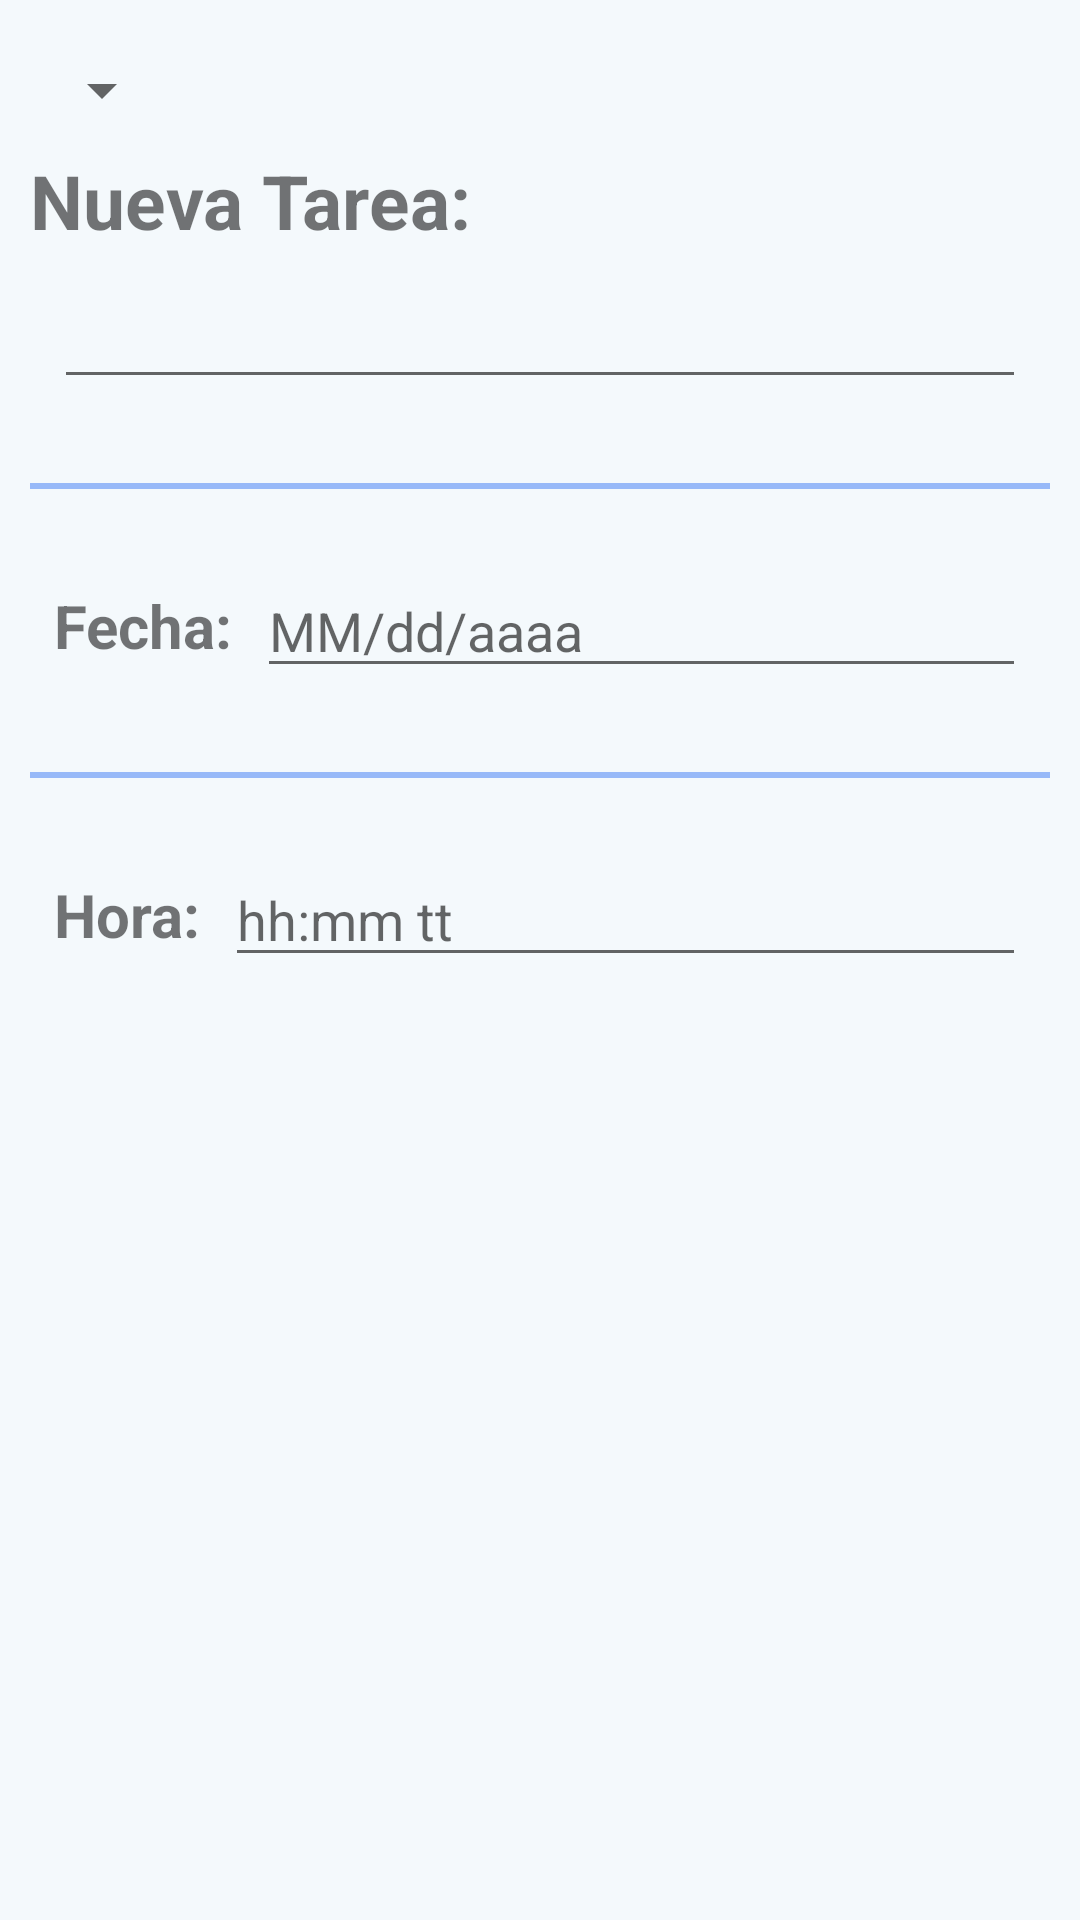

The Android layout XML behind this screen, and the referenced resources:
<!-- AndroidManifest.xml: application theme Theme.TodoList -->
<!-- res/layout/alert_add_tarea.xml -->
<?xml version="1.0" encoding="utf-8"?>
<LinearLayout xmlns:android="http://schemas.android.com/apk/res/android"
    xmlns:app="http://schemas.android.com/apk/res-auto"
    android:orientation="vertical"
    android:layout_width="match_parent"
    android:layout_height="wrap_content"
    android:padding="10dp"
    android:layout_margin="10dp"
    android:background="@color/plomoA1">

    <Spinner
        android:id="@+id/spinnerCategoriesAlert"
        android:layout_width="wrap_content"
        android:layout_height="wrap_content"
        android:layout_marginTop="8dp"
        android:layout_marginBottom="8dp" />

    <TextView
        android:layout_width="wrap_content"
        android:layout_height="wrap_content"
        android:text="@string/nueva_tarea"
        android:textSize="25sp"
        android:textStyle="bold" />

    <EditText
        android:id="@+id/etnuevaTarea"
        android:layout_width="match_parent"
        android:layout_height="wrap_content"
        android:layout_margin="8dp" />

    <View
        android:layout_width="match_parent"
        android:layout_height="2dp"
        android:background="@color/splash"
        android:layout_marginTop="20dp" />

    <LinearLayout
        android:layout_width="match_parent"
        android:layout_height="wrap_content"
        android:orientation="horizontal"
        android:gravity="center_vertical"
        android:layout_marginTop="17dp">

        <ImageView
            android:id="@+id/ic_addFecha"
            android:layout_width="wrap_content"
            android:layout_height="wrap_content"
            android:src="@drawable/ic_calendario_tarea"
            android:contentDescription="@string/fecha"
            android:layout_marginEnd="8dp"
            app:tint="@color/splash" />

        <TextView
            android:layout_width="wrap_content"
            android:layout_height="wrap_content"
            android:text="@string/fecha"
            android:textStyle="bold"
            android:textSize="20sp"
            />
        
        <EditText
            android:id="@+id/etfecha"
            android:layout_width="match_parent"
            android:hint="@string/mm_dd_aaaa"
            android:layout_height="wrap_content"
            android:layout_margin="8dp" />
    </LinearLayout>
    
    <View
        android:layout_width="match_parent"
        android:layout_height="2dp"
        android:background="@color/splash"
        android:layout_marginTop="20dp"/>

    <LinearLayout
        android:layout_width="match_parent"
        android:layout_height="wrap_content"
        android:orientation="horizontal"
        android:gravity="center_vertical"
        android:layout_marginTop="17dp"
        >

        <ImageView
            android:id="@+id/ic_addhora"
            android:layout_width="wrap_content"
            android:layout_height="wrap_content"
            android:src="@drawable/ic_time"
            android:contentDescription="@string/hora"
            app:tint="@color/splash"
            android:layout_marginEnd="8dp"/>

        <TextView
            android:layout_width="wrap_content"
            android:layout_height="wrap_content"
            android:text="@string/hora"
            android:textStyle="bold"
            android:textSize="20sp"
            />
        
        <EditText
            android:id="@+id/ethora"
            android:layout_width="match_parent"
            android:layout_height="wrap_content"
            android:hint="@string/hh_mm_tt"
            android:layout_margin="8dp" />
    </LinearLayout>
</LinearLayout>
<!-- resources referenced by this layout -->
<resources>
  <color name="plomoA1">#F4F9FC</color>
  <color name="splash">#97B9F8</color>
  <string name="fecha">Fecha:</string>
  <string name="hh_mm_tt">hh:mm tt</string>
  <string name="hora">Hora:</string>
  <string name="mm_dd_aaaa">MM/dd/aaaa</string>
  <string name="nueva_tarea">Nueva Tarea:</string>
  <style name="Theme.TodoList" parent="Base.Theme.TodoList" />
  <style name="Base.Theme.TodoList" parent="Theme.MaterialComponents.DayNight.NoActionBar">
          
          
          <item name="colorPrimary">@color/splash</item>
          <item name="colorPrimaryVariant">@color/celesteA1</item>
          <item name="colorOnPrimary">@color/plomoA2</item>
          
          <item name="colorSecondary">@color/splash</item>
          <item name="colorSecondaryVariant">@color/teal_200</item>
          <item name="colorOnSecondary">@color/black</item>
          
          <item name="android:statusBarColor">?attr/colorOnPrimary</item>
          
      </style>
  <color name="celesteA1">#89B5F6</color>
  <color name="plomoA2">#F9FFFF</color>
  <color name="teal_200">#FF03DAC5</color>
  <color name="black">#FF000000</color>
</resources>
